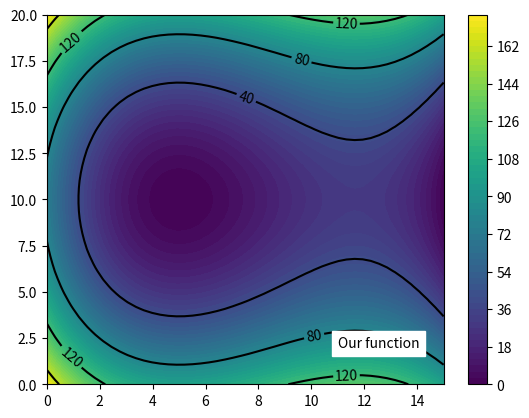

The script that saved this image:
import matplotlib.pyplot as plt
import numpy as np

xAr = np.linspace(0, 15, 50)
yAr = np.linspace(0, 20, 50)
x, y = np.meshgrid(xAr, yAr)
print(x)
z = 2 * (x - 5) ** 2 + (y - 10) ** 2 - 0.2 * (x - 5) ** 3

ctr = plt.contour(x, y, z, levels=4, colors='k')
fil = plt.contourf(x, y, z, levels=60)
plt.annotate('Our function', (11, 2), backgroundcolor='w')
plt.clabel(ctr)
plt.colorbar(fil)
plt.show()
